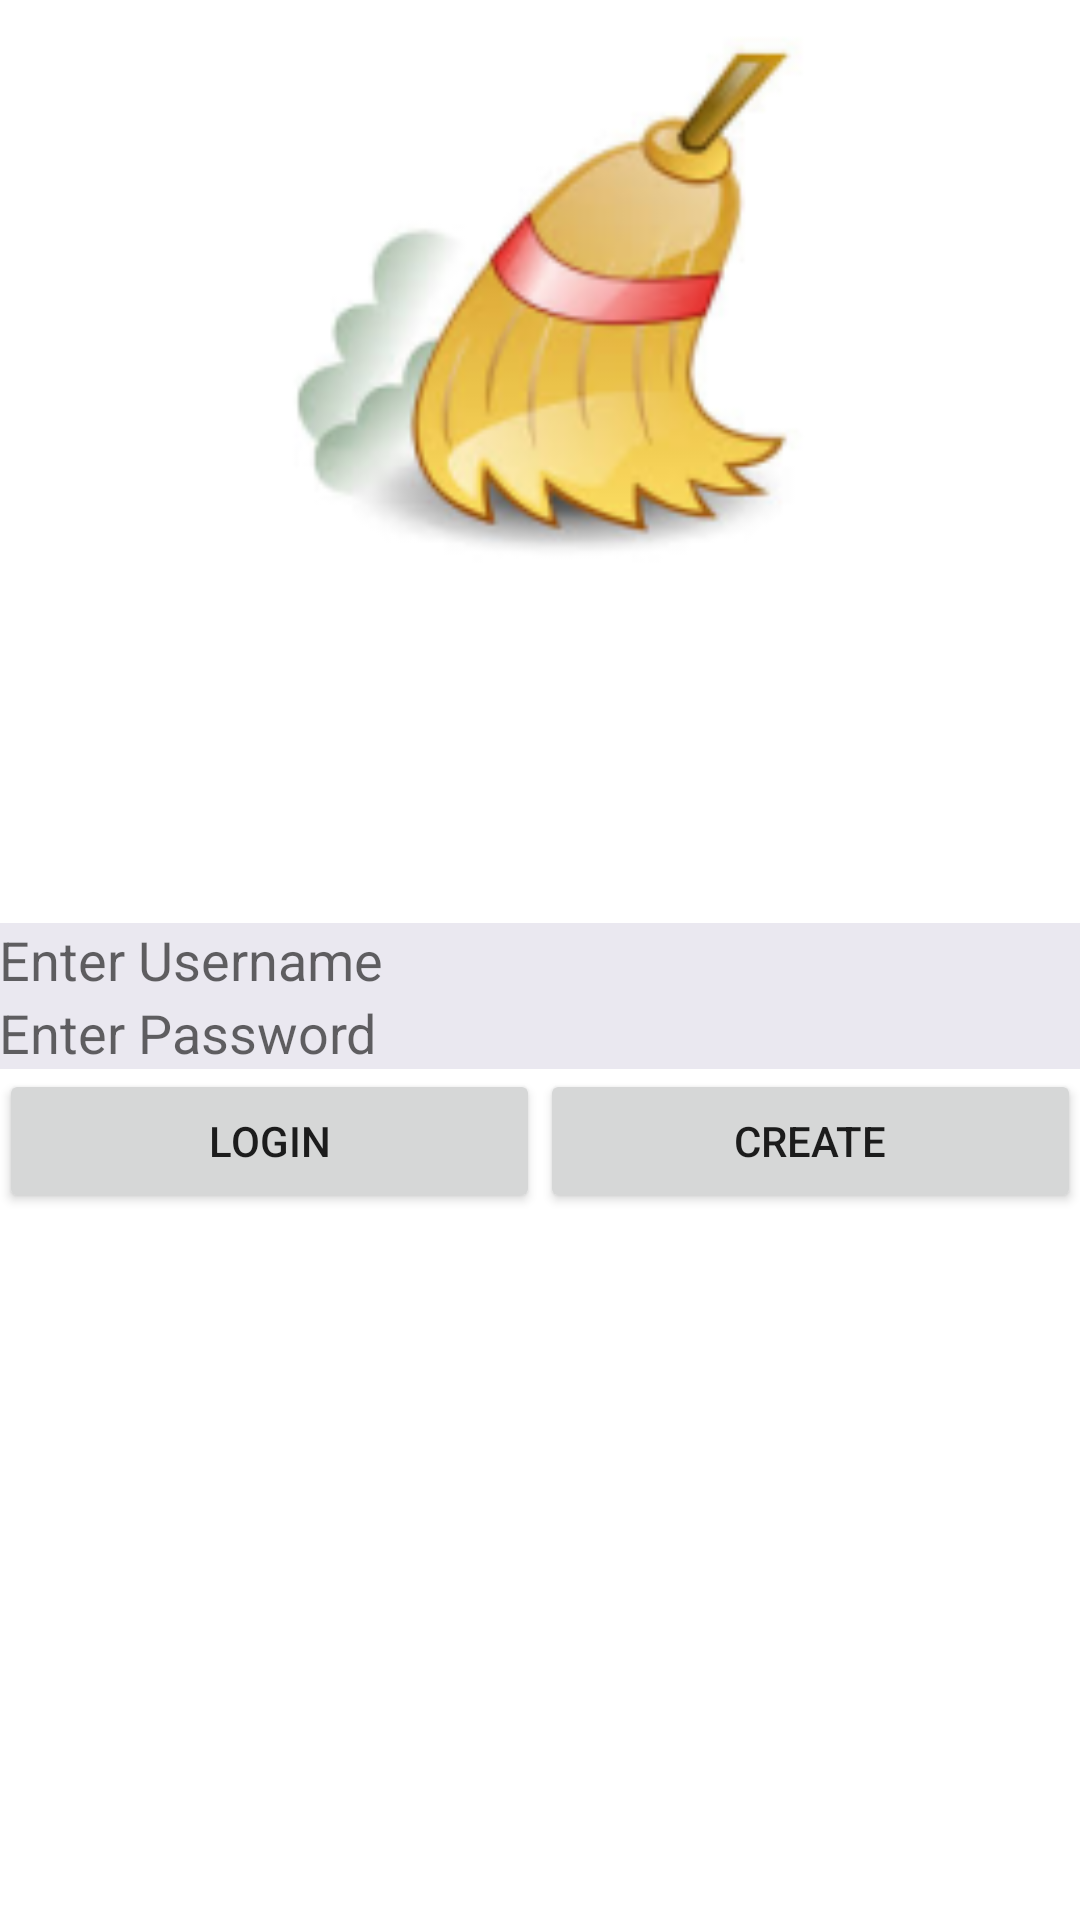

Layout XML and referenced resources for this Android screen:
<!-- AndroidManifest.xml: application theme AppTheme -->
<!-- res/layout/activity_create_search__group.xml -->
<RelativeLayout xmlns:android="http://schemas.android.com/apk/res/android"
    xmlns:tools="http://schemas.android.com/tools" android:layout_width="match_parent"
    android:layout_height="match_parent" android:paddingLeft="@dimen/activity_horizontal_margin"
    android:paddingRight="@dimen/activity_horizontal_margin"
    android:paddingTop="@dimen/activity_vertical_margin"
    android:paddingBottom="@dimen/activity_vertical_margin" tools:context=".CreateSearch_Group"
    android:background="#ffffff">


    <LinearLayout
        android:layout_width="fill_parent"
        android:layout_height="wrap_content"
        android:gravity="center_horizontal">

        <ImageView
            android:layout_width="200dp"
            android:layout_height="200dp"
            android:src="@mipmap/ic_broom" />
    </LinearLayout>
    <LinearLayout
        android:id="@+id/toplayout"
        android:layout_centerVertical="true"
        android:layout_width="match_parent"
        android:layout_height="wrap_content"
        android:orientation="horizontal">

        <EditText
            android:id="@+id/username"
            android:singleLine="true"
            android:layout_marginBottom="@dimen/activity_vertical_margin"
            android:layout_width="fill_parent"
            android:layout_height="wrap_content"
            android:hint="@string/username"
            android:background="#17170459"
            />


    </LinearLayout>


    <LinearLayout
        android:id="@+id/middlelayout"
        android:layout_width="fill_parent"
        android:layout_height="wrap_content"
        android:layout_below="@id/toplayout"
        android:orientation="horizontal">

        <EditText
            android:id="@+id/password"
            android:layout_marginBottom="@dimen/activity_vertical_margin"
            android:layout_width="fill_parent"
            android:layout_height="wrap_content"
            android:hint="@string/password"
            android:inputType="textPassword"
            android:background="#17170459"/>

    </LinearLayout>

    <LinearLayout
        android:layout_below="@id/middlelayout"
        android:layout_width="fill_parent"
        android:layout_height="wrap_content">

        <Button
            android:id="@+id/login"
            android:layout_width="wrap_content"
            android:layout_height="wrap_content"
            android:layout_weight="1"
            android:text="@string/login"/>

        <Button
            android:id="@+id/create"
            android:layout_width="wrap_content"
            android:layout_height="wrap_content"
            android:layout_weight="1"
            android:text="@string/create" />

    </LinearLayout>


</RelativeLayout>
<!-- resources referenced by this layout -->
<resources>
  <!-- mipmap ic_broom: png bitmap (mipmap-hdpi, 7294 bytes) -->
  <string name="create">Create</string>
  <string name="login">Login</string>
  <string name="password">Enter Password</string>
  <string name="username">Enter Username</string>
  <style name="AppTheme" parent="Theme.AppCompat.Light.DarkActionBar">
          
          <item name="android:windowIsTranslucent">true</item>
          <item name="android:windowCloseOnTouchOutside">true</item>
  
  
          <item name="colorPrimary">@color/colorPrimary</item>
          <item name="colorPrimaryDark">@color/colorPrimaryDark</item>
          <item name="colorAccent">@color/colorAccent</item>
      </style>
  <!-- not gathered from this repository: default colours our renderer supplied (Android Studio template values) -->
  <color name="colorPrimary">#FF6200EE</color>
  <color name="colorPrimaryDark">#FF3700B3</color>
  <color name="colorAccent">#FF03DAC5</color>
</resources>
